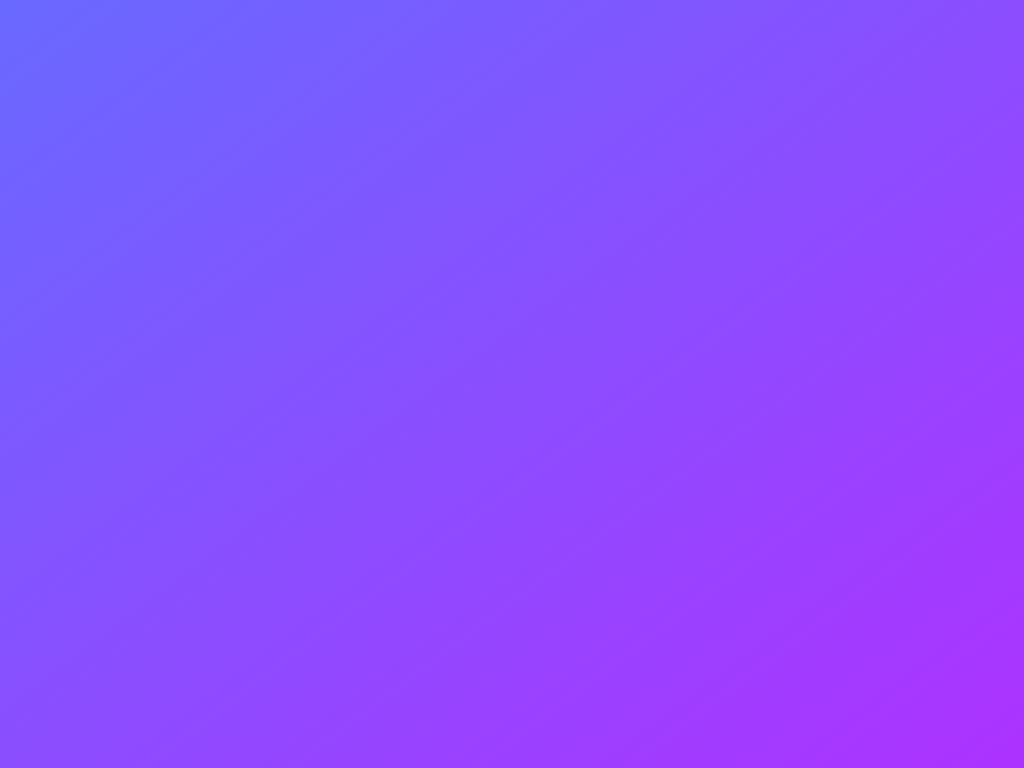
t = 0.00 s
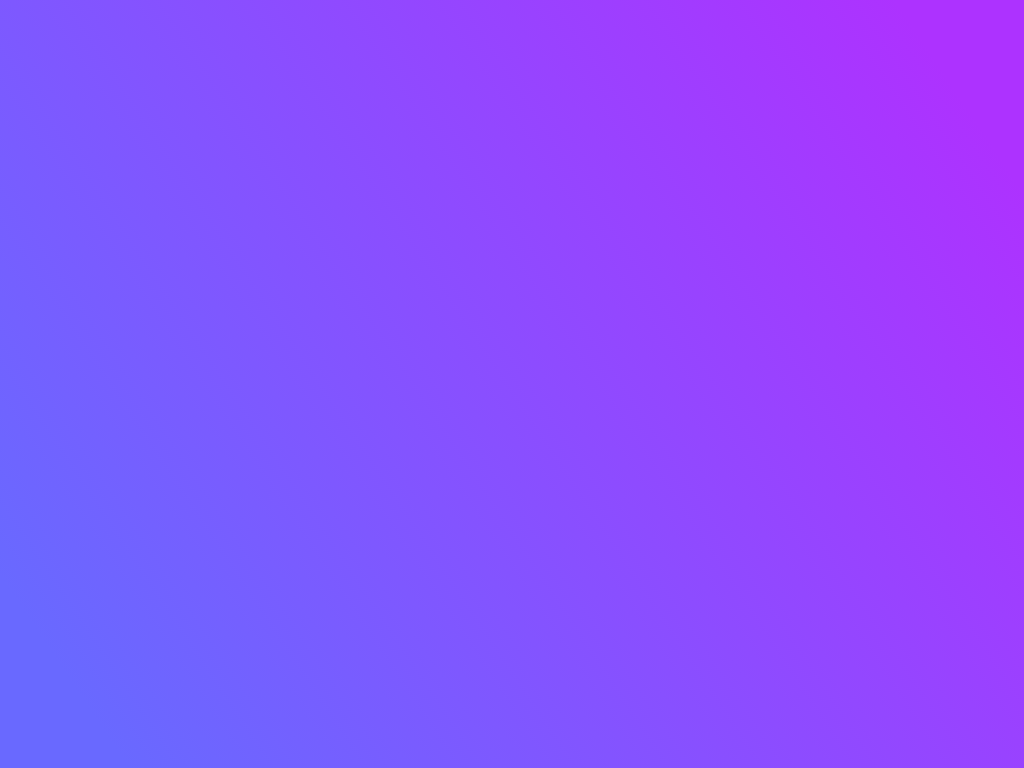
t = 0.94 s
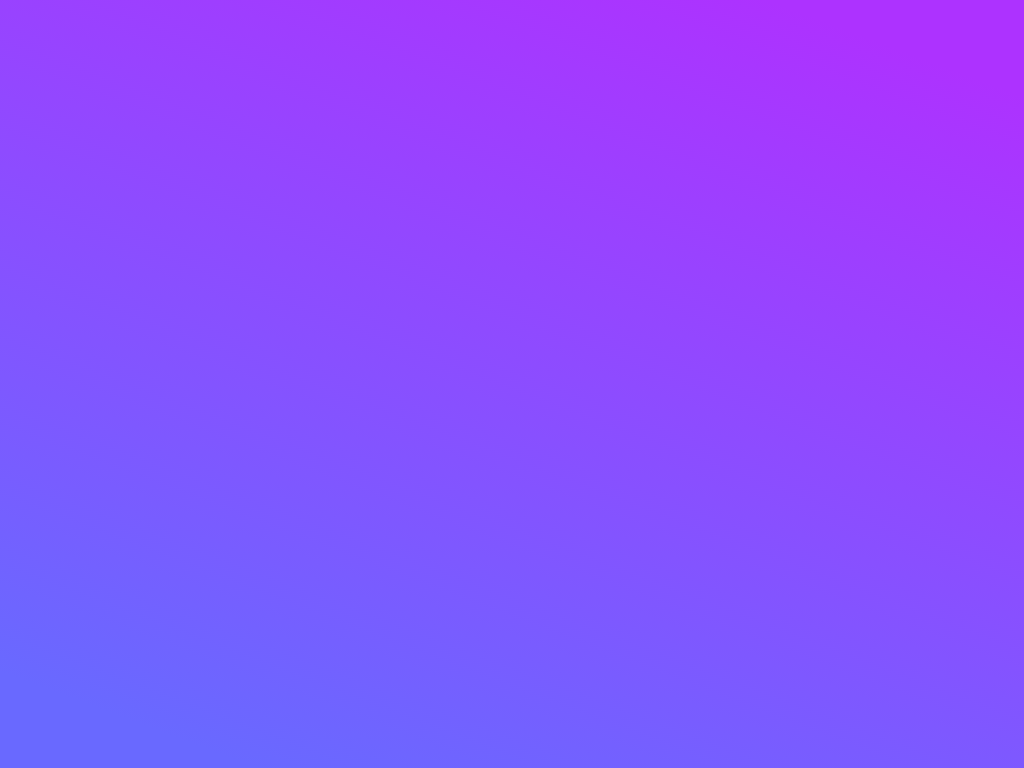
t = 1.56 s
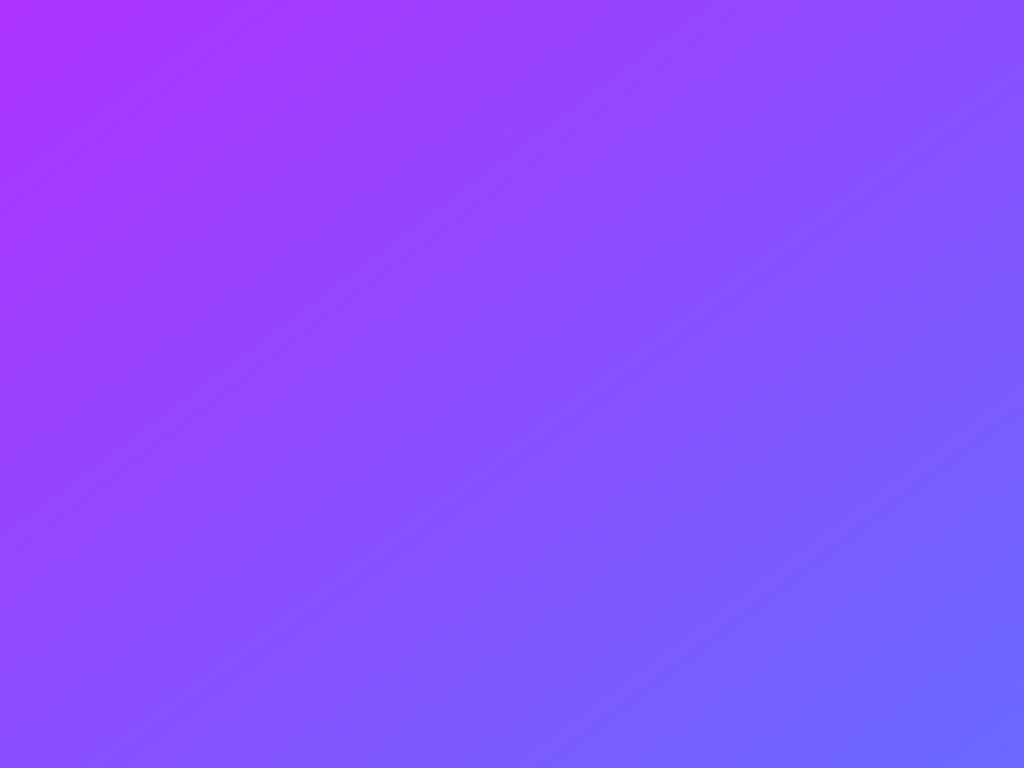
t = 2.50 s
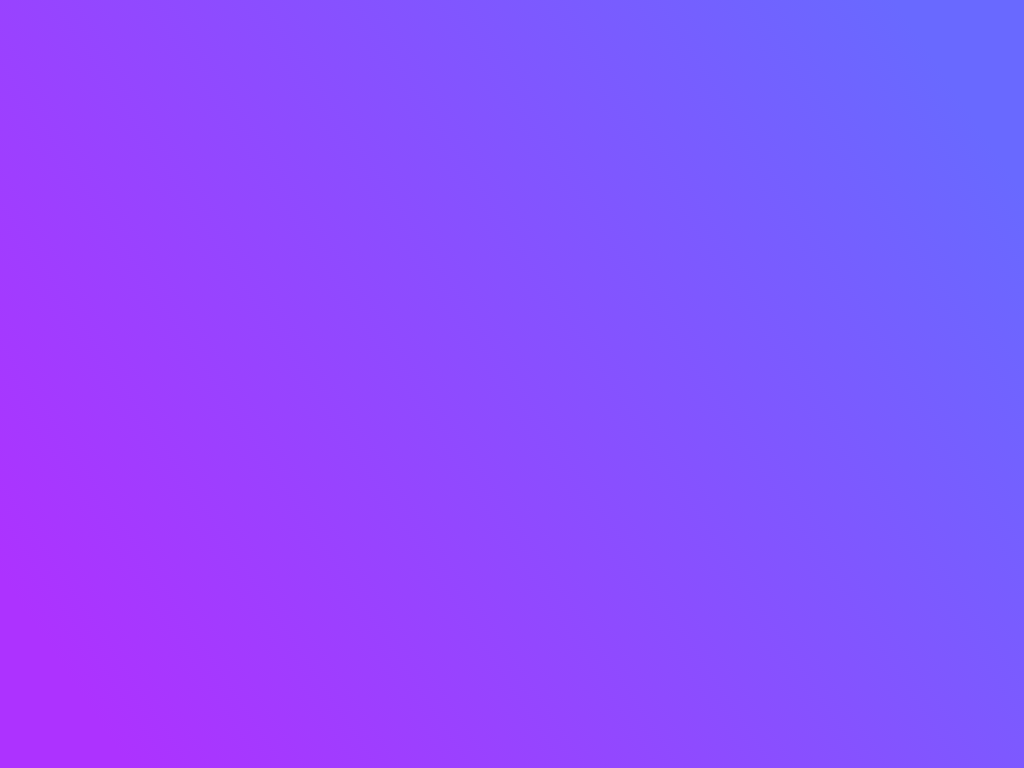
t = 3.44 s
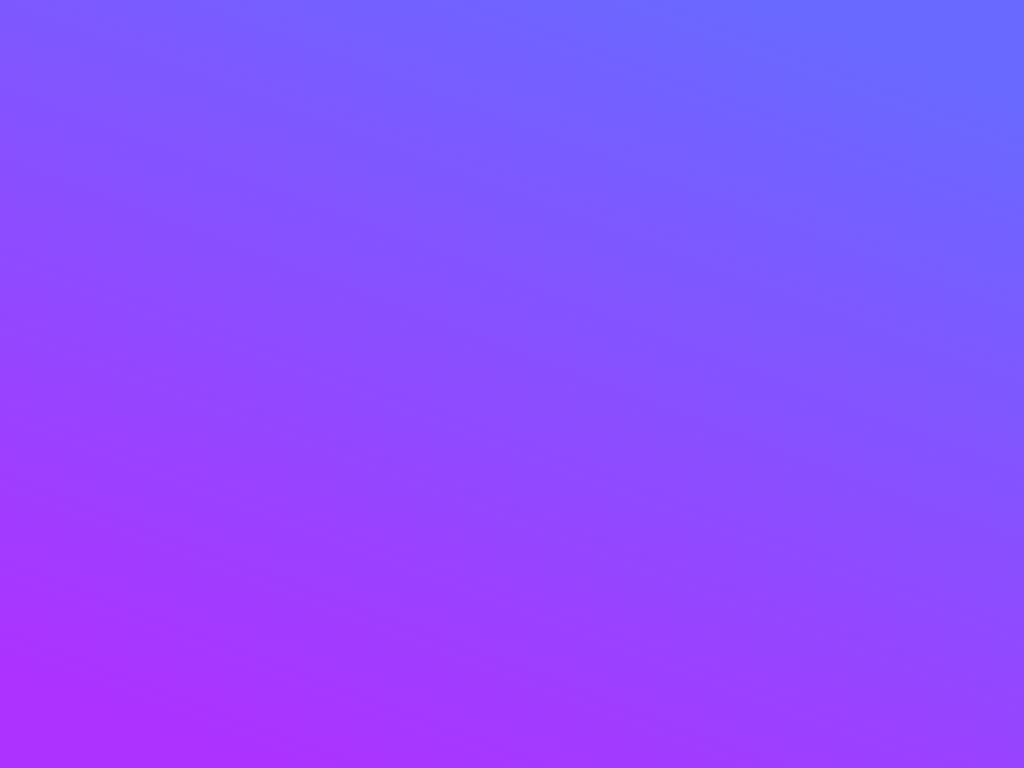
t = 4.06 s

The animated SVG that drew these frames (rendered in a browser with its animation timeline set to each time). Animation: 4 SMIL elements (animate=4); one cycle of 5.00 s, repeats indefinitely.

<svg width="1024" height="768" version="1.1" xmlns="http://www.w3.org/2000/svg">
  <defs>
      <linearGradient id="Gradient" x1="0" x2="0" y1="0" y2="1">
        <animate attributeName="x1" values="0;0;1;1;0" keyTimes="0;.25;.5;.75;1" dur="5s" repeatCount="indefinite" />
        <animate attributeName="y1" values="0;1;1;0;0" keyTimes="0;.25;.5;.75;1" dur="5s" repeatCount="indefinite" />
        <animate attributeName="x2" values="1;1;0;0;1" keyTimes="0;.25;.5;.75;1" dur="5s" repeatCount="indefinite" />
        <animate attributeName="y2" values="1;0;0;1;1" keyTimes="0;.25;.5;.75;1" dur="5s" repeatCount="indefinite" />
        <stop offset="0%" stop-color="#6969FF"/>
        <!-- <stop offset="50%" stop-color="yellow"/> -->
        <stop offset="100%" stop-color="#ad32ff"/>
      </linearGradient>
  </defs>
  <rect x="0" y="-0" width="1024" height="768" fill="url(#Gradient)" />
</svg>